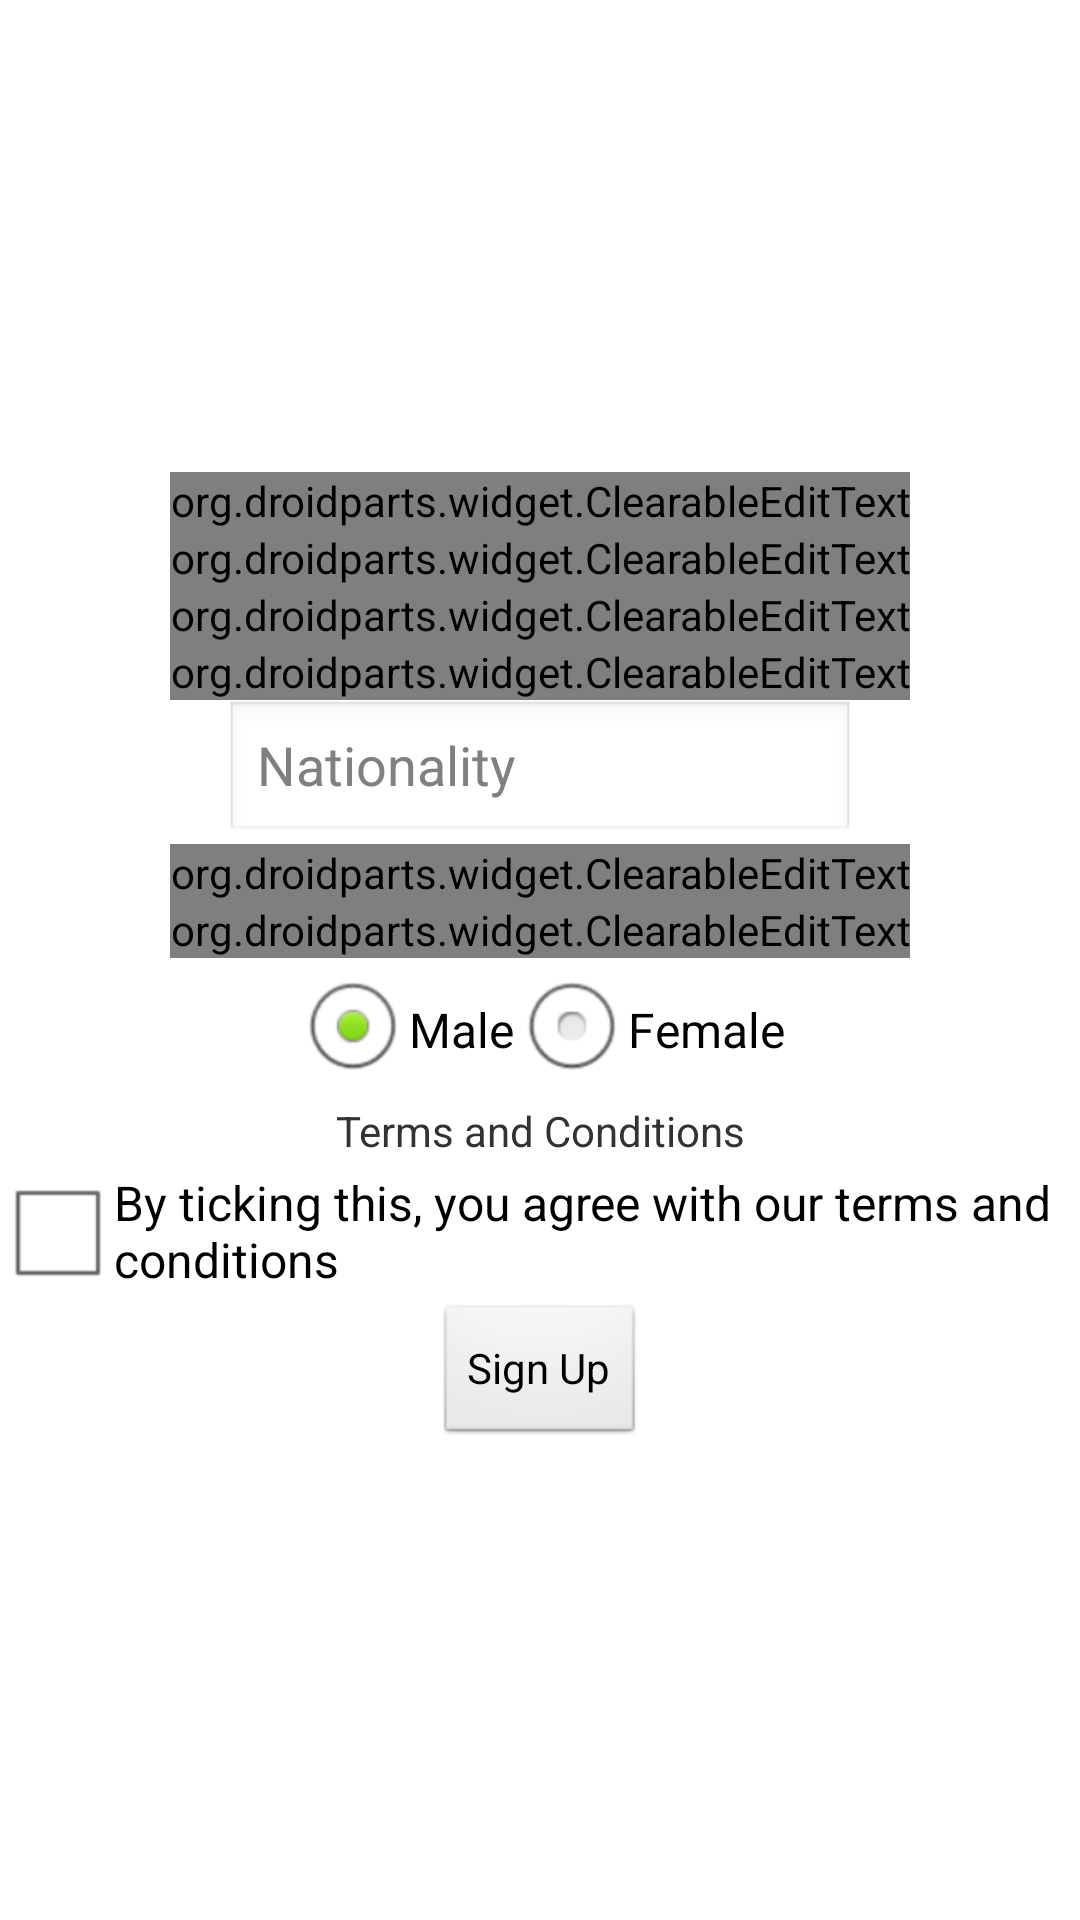

This screen was rendered from an Android layout file. Write that file and the resources it references.
<!-- AndroidManifest.xml: application theme AppTheme -->
<!-- res/layout/register_page.xml -->
<?xml version="1.0" encoding="utf-8"?>
<LinearLayout xmlns:android="http://schemas.android.com/apk/res/android"
    android:layout_width="match_parent"
    android:layout_height="match_parent"
    android:gravity="center"
    android:orientation="vertical" >

    <org.droidparts.widget.ClearableEditText
        android:id="@+id/usernameET"
        android:layout_width="wrap_content"
        android:layout_height="wrap_content"
        android:ems="10"
        android:hint="@string/username"
        android:inputType="text" >

        <requestFocus />
    </org.droidparts.widget.ClearableEditText>

    <org.droidparts.widget.ClearableEditText
        android:id="@+id/nameET"
        android:layout_width="wrap_content"
        android:layout_height="wrap_content"
        android:ems="10"
        android:hint="@string/fullname"
        android:inputType="textCapSentences|textPersonName" />

    <org.droidparts.widget.ClearableEditText
        android:id="@+id/dobET"
        android:layout_width="wrap_content"
        android:layout_height="wrap_content"
        android:ems="10"
        android:focusable="false"
        android:focusableInTouchMode="false"
        android:hint="@string/dob" />

    <org.droidparts.widget.ClearableEditText
        android:id="@+id/emailET"
        android:layout_width="wrap_content"
        android:layout_height="wrap_content"
        android:ems="10"
        android:hint="@string/email"
        android:inputType="textEmailAddress" />

    <AutoCompleteTextView
        android:id="@+id/countryAutoTV"
        android:layout_width="wrap_content"
        android:layout_height="wrap_content"
        android:ems="10"
        android:hint="@string/nationality"
        android:textAppearance="?android:attr/textAppearanceMedium" />

    <org.droidparts.widget.ClearableEditText
        android:id="@+id/passwordET"
        android:layout_width="wrap_content"
        android:layout_height="wrap_content"
        android:ems="10"
        android:hint="@string/password"
        android:inputType="textPassword" />

    <org.droidparts.widget.ClearableEditText
        android:id="@+id/confirmPasswordET"
        android:layout_width="wrap_content"
        android:layout_height="wrap_content"
        android:ems="10"
        android:hint="@string/confirm_password"
        android:inputType="textPassword" />

    <RadioGroup
        android:id="@+id/radioGender"
        android:layout_width="wrap_content"
        android:layout_height="wrap_content"
        android:orientation="horizontal" >

        <RadioButton
            android:id="@+id/radioMale"
            android:layout_width="wrap_content"
            android:layout_height="wrap_content"
            android:checked="true"
            android:onClick="onRadioButtonClicked"
            android:text="@string/male" />

        <RadioButton
            android:id="@+id/radioFemale"
            android:layout_width="wrap_content"
            android:layout_height="wrap_content"
            android:checked="false"
            android:onClick="onRadioButtonClicked"
            android:text="@string/female" />
    </RadioGroup>

    <ScrollView
        android:layout_width="match_parent"
        android:layout_height="wrap_content" >

        <TextView
            android:layout_width="match_parent"
            android:layout_height="wrap_content"
            android:gravity="center"
            android:text="@string/terms_and_conditions" />
    </ScrollView>

    <CheckBox
        android:id="@+id/checkBox1"
        android:layout_width="wrap_content"
        android:layout_height="wrap_content"
        android:text="@string/TC_description" />

    <Button
        android:id="@+id/submitBtn"
        android:layout_width="wrap_content"
        android:layout_height="wrap_content"
        android:text="@string/sign_up" />

</LinearLayout>
<!-- resources referenced by this layout -->
<resources>
  <string name="TC_description">By ticking this, you agree with our terms and conditions</string>
  <string name="confirm_password">Confirm Password</string>
  <string name="dob">Date of birth</string>
  <string name="email">Email</string>
  <string name="female">Female</string>
  <string name="fullname">Full Name</string>
  <string name="male">Male</string>
  <string name="nationality">Nationality</string>
  <string name="password">Password</string>
  <string name="sign_up">Sign Up</string>
  <string name="terms_and_conditions">Terms and Conditions</string>
  <string name="username">Username</string>
  <style name="AppTheme" parent="AppBaseTheme">
  		
  	</style>
  <style name="AppBaseTheme" parent="android:Theme.Light">
  		
  	</style>
</resources>
